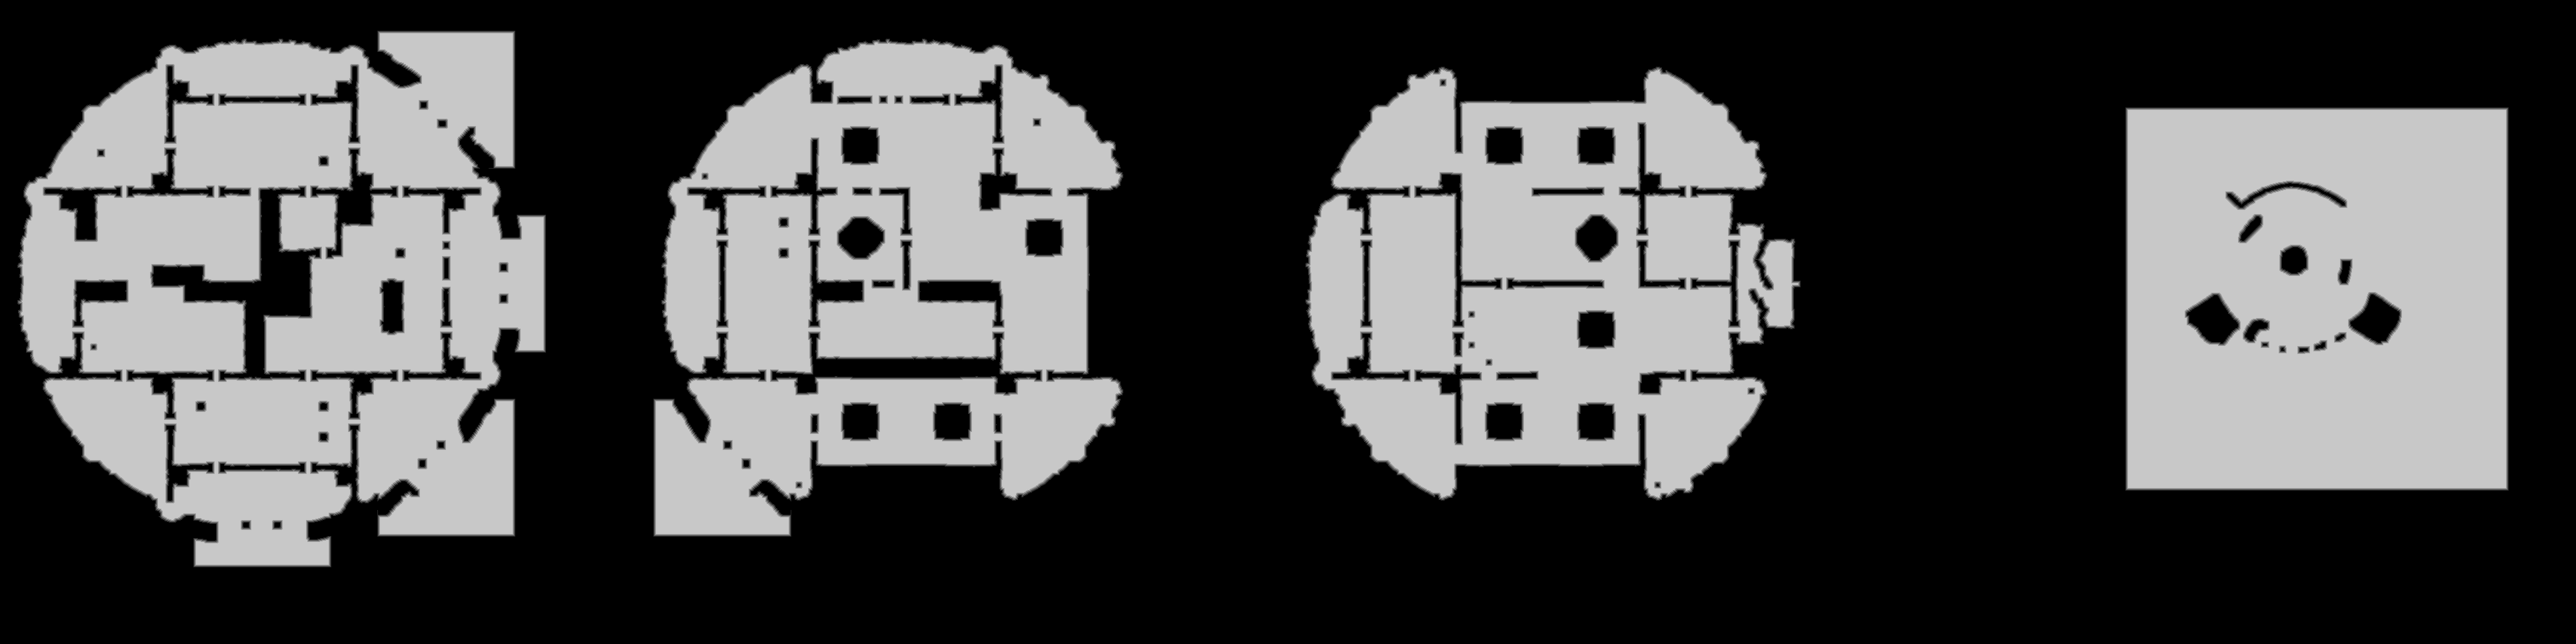

Data behind this chart, as committed beside it:
base	0x54f7fe20000
origin	0xa00020
stride	1932
width	3864
height	966
nibble	0	2261905
nibble	1	40134
nibble	2	40558
nibble	3	40909
nibble	4	41252
nibble	5	1307866
